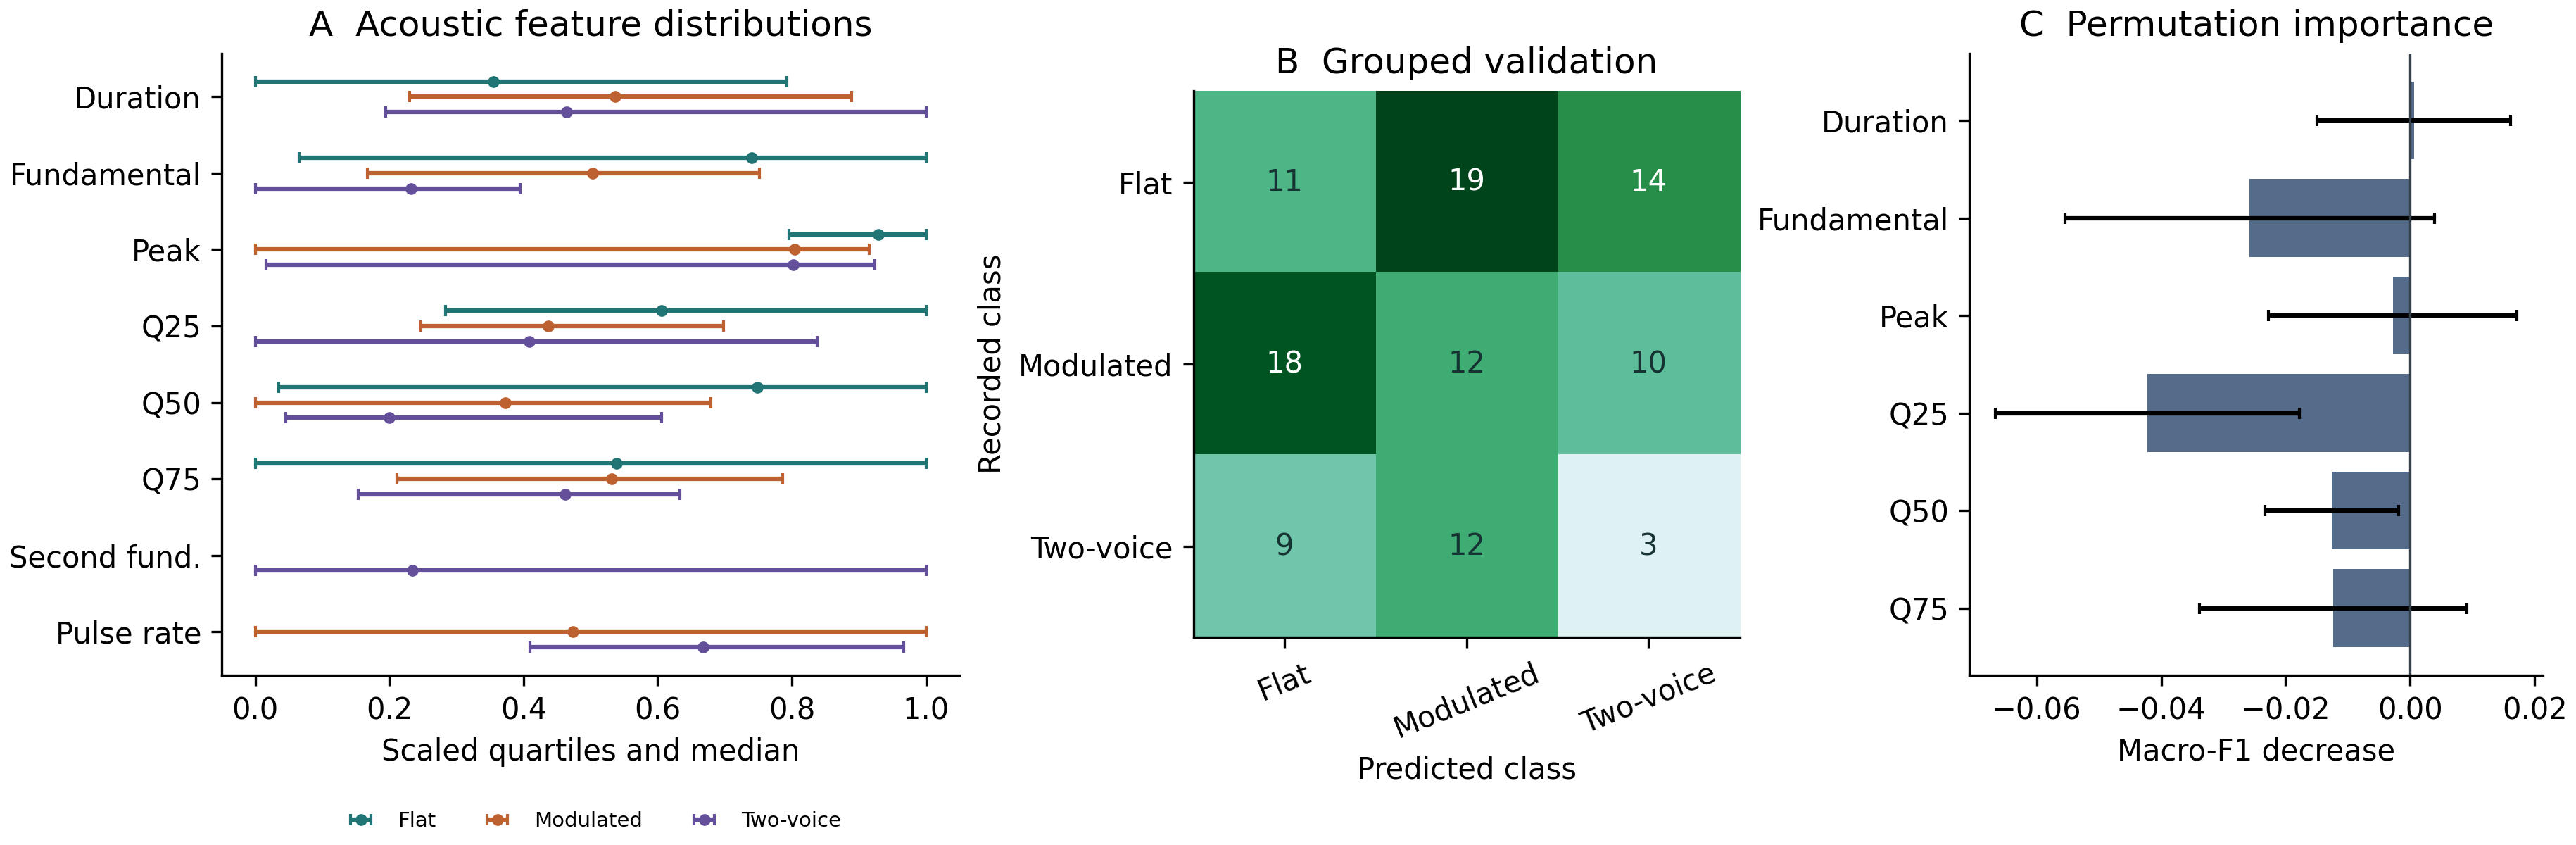

Source data for this figure (header and first rows):
panel, feature, call, value, low, high, scale_origin, scale_width, predicted, shuffle_sd
feature_distributions, Duration, flat, 0.3548, 0.0, 0.7925, 0.315, 0.147, , 
feature_distributions, Duration, mod, 0.5364, 0.2304, 0.8888, 0.315, 0.147, , 
feature_distributions, Duration, tv, 0.4643, 0.1942, 1.0, 0.315, 0.147, , 
feature_distributions, F01, flat, 0.7405, 0.06486, 1.0, 263.8, 46.25, , 
feature_distributions, F01, mod, 0.5027, 0.1676, 0.7514, 263.8, 46.25, , 
feature_distributions, F01, tv, 0.2324, 0.0, 0.3946, 263.8, 46.25, , 
feature_distributions, Fpeak, flat, 0.929, 0.7957, 1.0, 285.0, 679.2, , 
feature_distributions, Fpeak, mod, 0.8038, 0.0, 0.9153, 285.0, 679.2, , 
feature_distributions, Fpeak, tv, 0.8016, 0.01619, 0.9242, 285.0, 679.2, , 
feature_distributions, Q25, flat, 0.6063, 0.2834, 1.0, 407.0, 215.2, , 
feature_distributions, Q25, mod, 0.4367, 0.2474, 0.698, 407.0, 215.2, , 
feature_distributions, Q25, tv, 0.4088, 0.0, 0.8374, 407.0, 215.2, , 
feature_distributions, Q50, flat, 0.7489, 0.03463, 1.0, 821.5, 115.5, , 
feature_distributions, Q50, mod, 0.3723, 0.0, 0.6797, 821.5, 115.5, , 
feature_distributions, Q50, tv, 0.1991, 0.04545, 0.6061, 821.5, 115.5, , 
feature_distributions, Q75, flat, 0.5387, 0.0, 1.0, 986.0, 209.8, , 
feature_distributions, Q75, mod, 0.5316, 0.211, 0.7867, 986.0, 209.8, , 
feature_distributions, Q75, tv, 0.4625, 0.1538, 0.6329, 986.0, 209.8, , 
feature_distributions, F02, tv, 0.2344, 0.0, 1.0, 299.8, 16.0, , 
feature_distributions, PulseRate, mod, 0.4736, 0.0, 1.0, 21.72, 14.01, , 
feature_distributions, PulseRate, tv, 0.6673, 0.4091, 0.9668, 21.72, 14.01, , 
confusion, , flat, 11.0, , , , , flat, 
confusion, , flat, 19.0, , , , , mod, 
confusion, , flat, 14.0, , , , , tv, 
confusion, , mod, 18.0, , , , , flat, 
confusion, , mod, 12.0, , , , , mod, 
confusion, , mod, 10.0, , , , , tv, 
confusion, , tv, 9.0, , , , , flat, 
confusion, , tv, 12.0, , , , , mod, 
confusion, , tv, 3.0, , , , , tv, 
importance, Duration, , 0.0006391, , , , , , 0.01555
importance, F01, , -0.02579, , , , , , 0.02971
importance, Fpeak, , -0.002779, , , , , , 0.01997
importance, Q25, , -0.04221, , , , , , 0.0244
importance, Q50, , -0.01261, , , , , , 0.01076
importance, Q75, , -0.0124, , , , , , 0.02147
